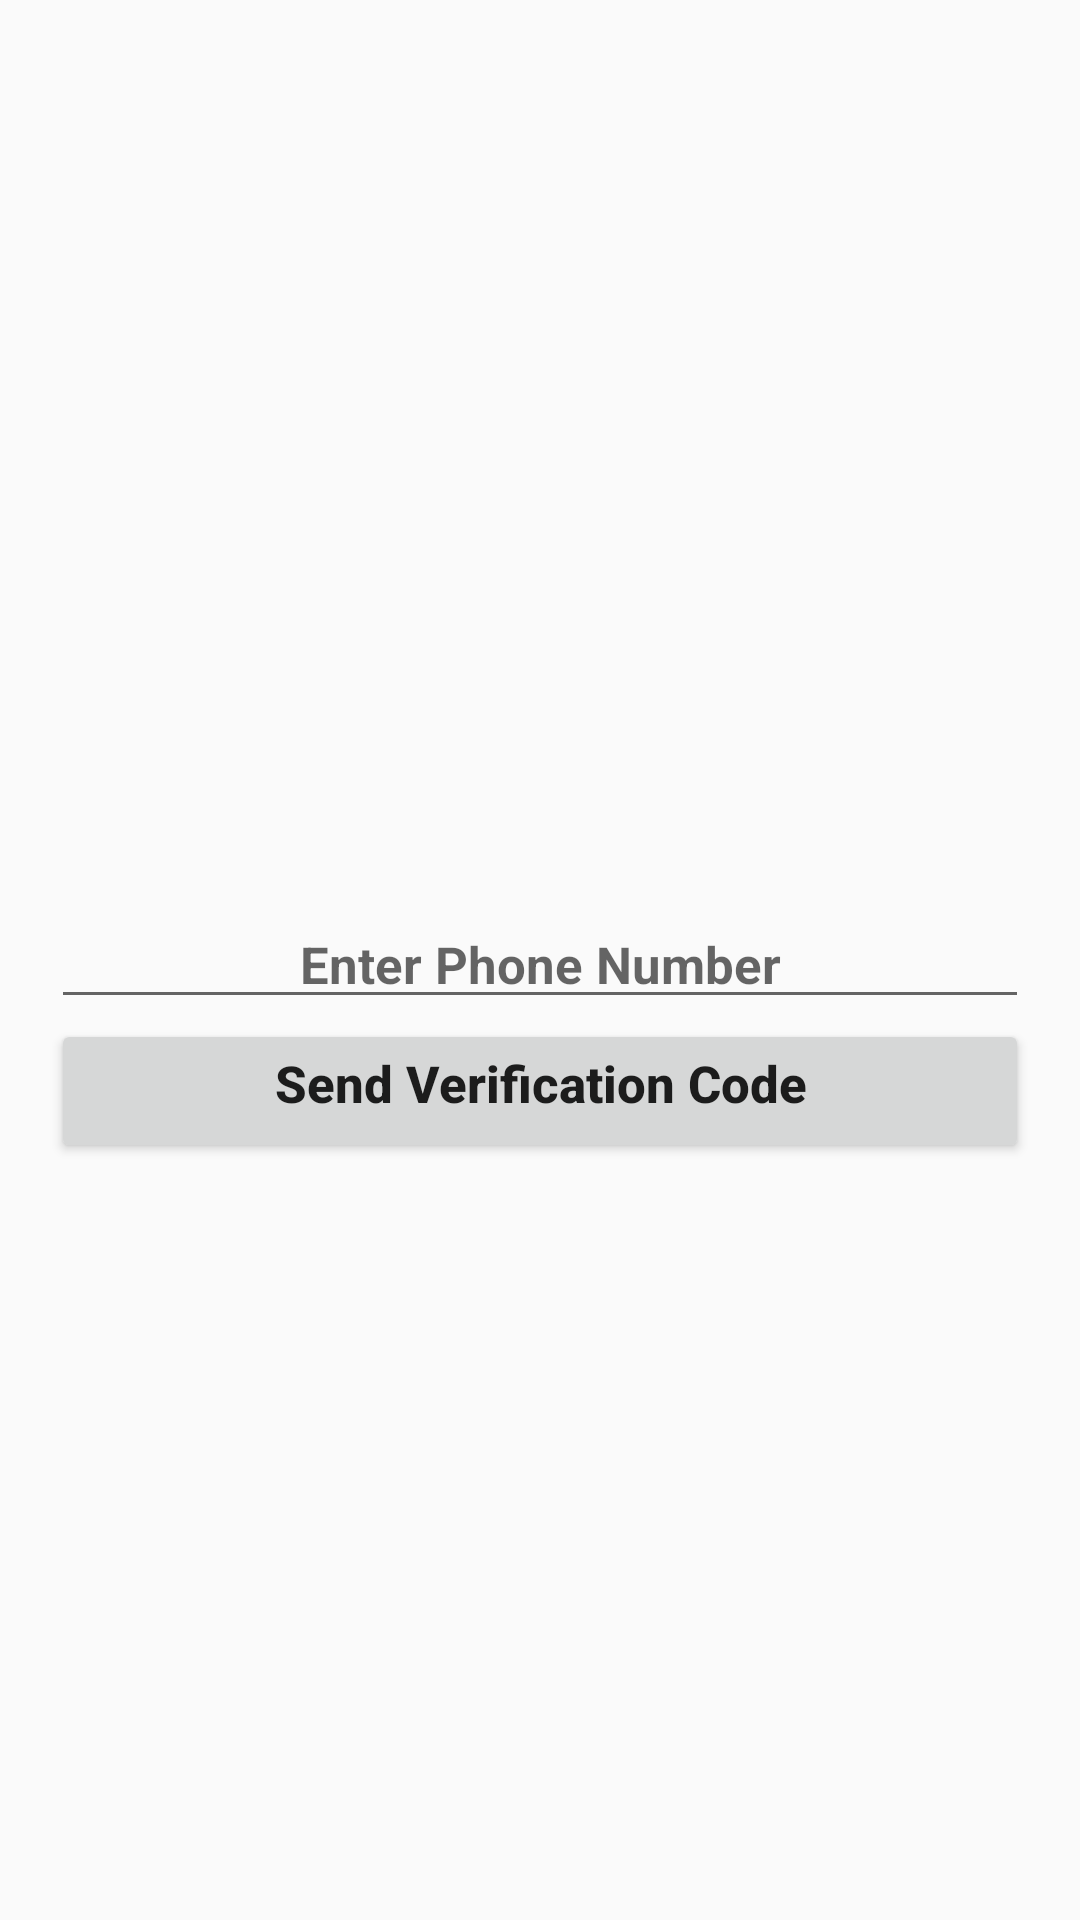

Reconstruct the res/layout file that produces this screen, plus the resources it refers to.
<!-- AndroidManifest.xml: application theme AppTheme -->
<!-- res/layout/activity_phone_login.xml -->
<?xml version="1.0" encoding="utf-8"?>
<RelativeLayout xmlns:android="http://schemas.android.com/apk/res/android"
    xmlns:tools="http://schemas.android.com/tools"
    android:layout_width="match_parent"
    android:layout_height="match_parent"
    tools:context=".activity.PhoneLoginActivity">

    <EditText
        android:id="@+id/phoneNumberEtId"
        android:layout_width="match_parent"
        android:layout_height="wrap_content"
        android:layout_alignParentStart="true"
        android:layout_alignParentLeft="true"
        android:layout_centerInParent="true"
        android:layout_marginStart="17dp"
        android:layout_marginEnd="17dp"
        android:gravity="center_horizontal"
        android:hint="Enter Phone Number"
        android:inputType="phone"
        android:textAlignment="center"
        android:textSize="17sp"
        android:textStyle="bold" />

    <EditText
        android:id="@+id/verifyCodeEtId"
        android:layout_width="match_parent"
        android:layout_height="wrap_content"
        android:layout_below="@+id/phoneNumberEtId"
        android:layout_alignParentStart="true"
        android:layout_alignParentLeft="true"
        android:layout_centerInParent="true"
        android:layout_marginStart="17dp"
        android:layout_marginEnd="17dp"
        android:gravity="center_horizontal"
        android:hint="Enter Verification Number"
        android:inputType="phone"
        android:textAlignment="center"
        android:textSize="17sp"
        android:textStyle="bold"
        android:visibility="gone" />

    <Button
        android:id="@+id/sendVerifyCodeBtnId"
        android:layout_width="match_parent"
        android:layout_height="wrap_content"
        android:layout_below="@+id/verifyCodeEtId"
        android:layout_alignParentStart="true"
        android:layout_alignParentLeft="true"
        android:layout_centerInParent="true"
        android:layout_marginStart="17dp"
        android:layout_marginEnd="17dp"
        android:gravity="center_horizontal"
        android:text="Send Verification Code"
        android:textAlignment="center"
        android:textAllCaps="false"
        android:textSize="17sp"
        android:textStyle="bold" />

    <Button
        android:id="@+id/verifyBtnId"
        android:layout_width="match_parent"
        android:layout_height="wrap_content"
        android:layout_below="@+id/sendVerifyCodeBtnId"
        android:layout_alignParentStart="true"
        android:layout_alignParentLeft="true"
        android:layout_centerInParent="true"
        android:layout_marginStart="17dp"
        android:layout_marginEnd="17dp"
        android:gravity="center_horizontal"
        android:text="Verify"
        android:textAlignment="center"
        android:textAllCaps="false"
        android:textSize="17sp"
        android:textStyle="bold"
        android:visibility="gone" />
</RelativeLayout>
<!-- resources referenced by this layout -->
<resources>
  <style name="AppTheme" parent="Theme.AppCompat.DayNight.NoActionBar">
          
          <item name="colorPrimary">@color/colorPrimary</item>
          <item name="colorPrimaryDark">@color/colorPrimaryDark</item>
          <item name="colorAccent">@color/colorAccent</item>
      </style>
  <!-- not gathered from this repository: default colours our renderer supplied (Android Studio template values) -->
  <color name="colorPrimary">#FF6200EE</color>
  <color name="colorPrimaryDark">#FF3700B3</color>
  <color name="colorAccent">#FF03DAC5</color>
</resources>
